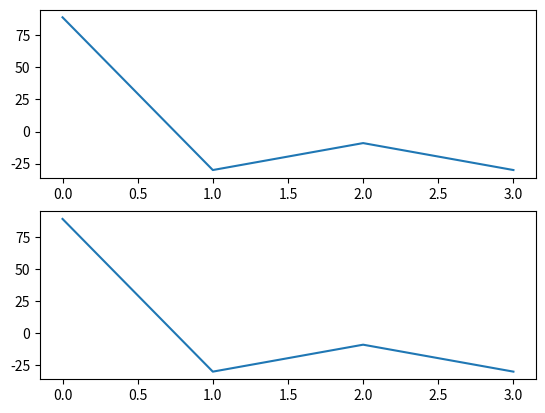

Write Python code to recreate this figure.
import numpy as np
from matplotlib import pyplot as plt
x=np.array([1,2,33,43])
y=np.array([4,3,2,1])
s=(x+y)
#fouier transform
xf=np.fft.fft(x)
yf=np.fft.fft(y)
sf=np.fft.fft(s)
sumf=xf+yf
print(sumf)
print(sf)
a=np.allclose(sf,sumf)
print(a)
plt.subplot(2,1,1)
plt.plot(sf)
plt.subplot(2,1,2)
plt.plot(sumf)
plt.show()






